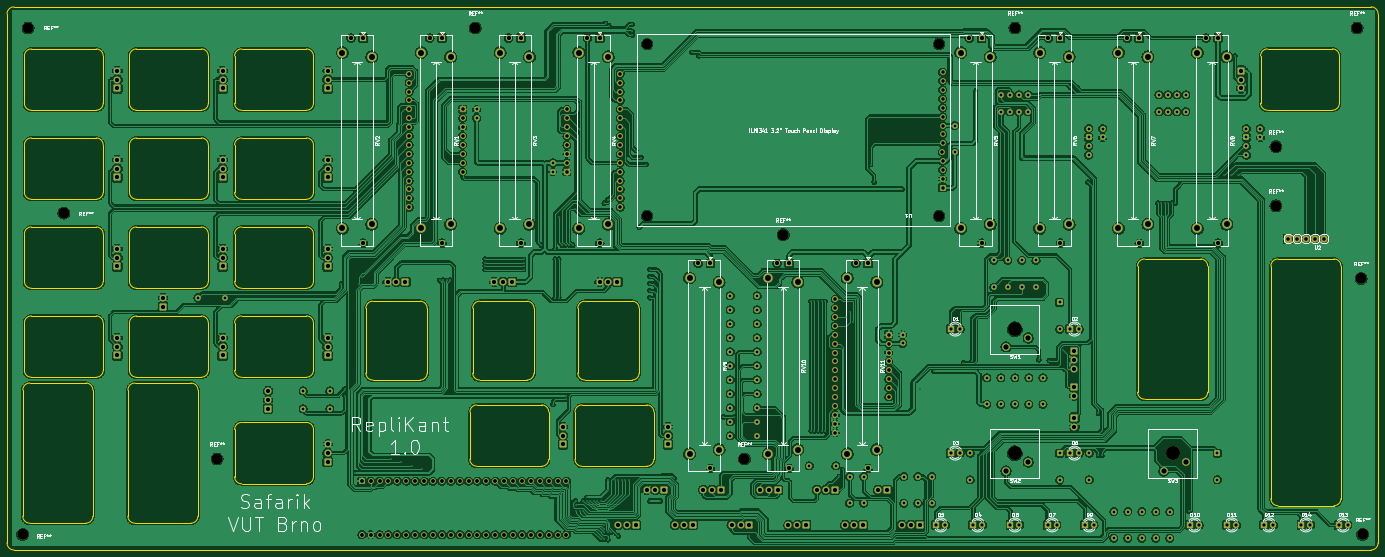
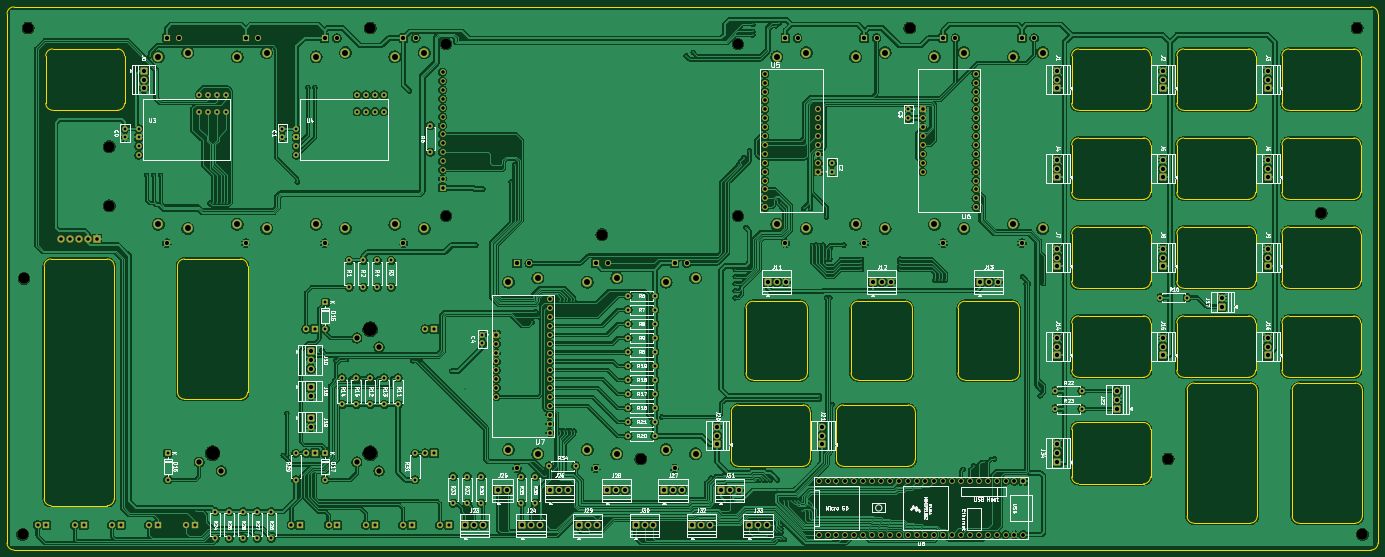
Circuit board: 11 layer files. Board 391.3 x 155.0 mm.
- bottom_copper: DigitalSynthSchematics-B_Cu.gbl (993613 bytes)
- bottom_mask: DigitalSynthSchematics-B_Mask.gbs (18171 bytes)
- paste: DigitalSynthSchematics-B_Paste.gbp (465 bytes)
- bottom_silk: DigitalSynthSchematics-B_Silkscreen.gbo (187417 bytes)
- outline: DigitalSynthSchematics-Edge_Cuts.gm1 (12927 bytes)
- top_copper: DigitalSynthSchematics-F_Cu.gtl (1084973 bytes)
- top_mask: DigitalSynthSchematics-F_Mask.gts (18171 bytes)
- paste: DigitalSynthSchematics-F_Paste.gtp (465 bytes)
- top_silk: DigitalSynthSchematics-F_Silkscreen.gto (105858 bytes)
- drill: DigitalSynthSchematics-NPTH.drl (761 bytes)
- drill: DigitalSynthSchematics-PTH.drl (10055 bytes)

=== bottom_copper: DigitalSynthSchematics-B_Cu.gbl (993613 bytes, source omitted) ===
=== bottom_mask: DigitalSynthSchematics-B_Mask.gbs (18171 bytes, source omitted) ===
=== paste: DigitalSynthSchematics-B_Paste.gbp ===
%TF.GenerationSoftware,KiCad,Pcbnew,9.0.6*%
%TF.CreationDate,2026-02-23T14:44:12+01:00*%
%TF.ProjectId,DigitalSynthSchematics,44696769-7461-46c5-9379-6e7468536368,rev?*%
%TF.SameCoordinates,Original*%
%TF.FileFunction,Paste,Bot*%
%TF.FilePolarity,Positive*%
%FSLAX46Y46*%
G04 Gerber Fmt 4.6, Leading zero omitted, Abs format (unit mm)*
G04 Created by KiCad (PCBNEW 9.0.6) date 2026-02-23 14:44:12*
%MOMM*%
%LPD*%
G01*
G04 APERTURE LIST*
G04 APERTURE END LIST*
M02*

=== bottom_silk: DigitalSynthSchematics-B_Silkscreen.gbo (187417 bytes, source omitted) ===
=== outline: DigitalSynthSchematics-Edge_Cuts.gm1 (12927 bytes, source omitted) ===
=== top_copper: DigitalSynthSchematics-F_Cu.gtl (1084973 bytes, source omitted) ===
=== top_mask: DigitalSynthSchematics-F_Mask.gts (18171 bytes, source omitted) ===
=== paste: DigitalSynthSchematics-F_Paste.gtp ===
%TF.GenerationSoftware,KiCad,Pcbnew,9.0.6*%
%TF.CreationDate,2026-02-23T14:44:12+01:00*%
%TF.ProjectId,DigitalSynthSchematics,44696769-7461-46c5-9379-6e7468536368,rev?*%
%TF.SameCoordinates,Original*%
%TF.FileFunction,Paste,Top*%
%TF.FilePolarity,Positive*%
%FSLAX46Y46*%
G04 Gerber Fmt 4.6, Leading zero omitted, Abs format (unit mm)*
G04 Created by KiCad (PCBNEW 9.0.6) date 2026-02-23 14:44:12*
%MOMM*%
%LPD*%
G01*
G04 APERTURE LIST*
G04 APERTURE END LIST*
M02*

=== top_silk: DigitalSynthSchematics-F_Silkscreen.gto (105858 bytes, source omitted) ===
=== drill: DigitalSynthSchematics-NPTH.drl ===
M48
; DRILL file {KiCad 9.0.6} date 2026-02-23T14:46:03+0100
; FORMAT={-:-/ absolute / metric / decimal}
; #@! TF.CreationDate,2026-02-23T14:46:03+01:00
; #@! TF.GenerationSoftware,Kicad,Pcbnew,9.0.6
; #@! TF.FileFunction,NonPlated,1,2,NPTH
FMAT,2
METRIC
; #@! TA.AperFunction,NonPlated,NPTH,ComponentDrill
T1C3.000
; #@! TA.AperFunction,NonPlated,NPTH,ComponentDrill
T2C3.200
; #@! TA.AperFunction,NonPlated,NPTH,ComponentDrill
T3C4.000
%
G90
G05
T1
X297.25Y-150.61
X297.25Y-199.65
X380.55Y-150.61
X380.55Y-199.65
T2
X119.0Y-290.55
X120.55Y-146.0
X130.75Y-198.85
X174.5Y-269.0
X248.2Y-146.0
X325.0Y-269.0
X336.05Y-205.0
X402.2Y-146.0
X476.7Y-179.89
X476.7Y-196.74
X499.85Y-146.0
X501.0Y-217.5
X501.4Y-290.55
T3
X402.2Y-231.95
X402.2Y-267.35
X447.2Y-267.35
M30

=== drill: DigitalSynthSchematics-PTH.drl (10055 bytes, source omitted) ===
